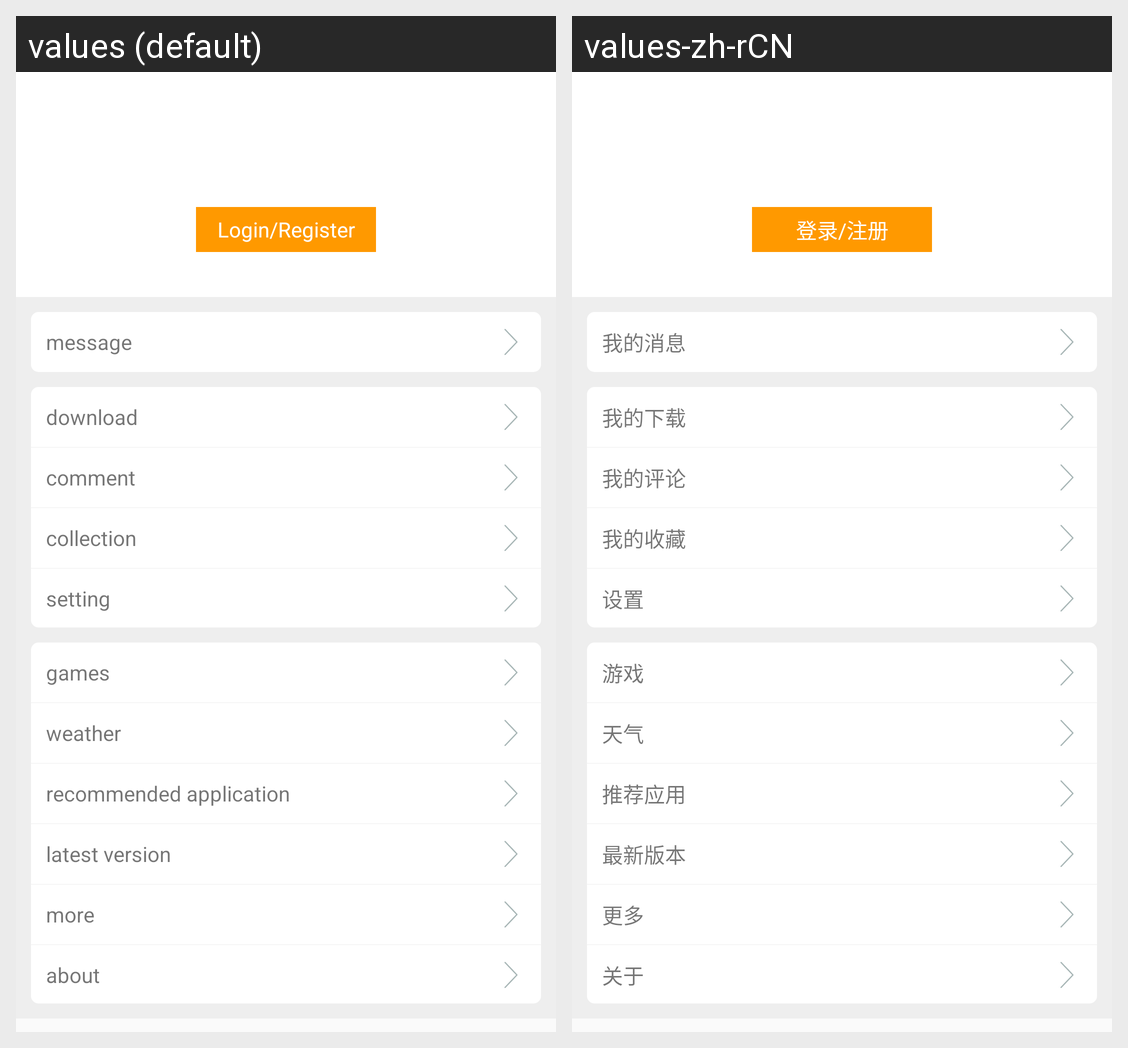

Locale-by-locale string values for the Android screen shown in this grid:
Android screen res/layout/fragment_mine.xml rendered under 2 locales, left to right: values (default), values-zh-rCN. Device: Nexus 5 (rendered at 1080×1920; each locale shown at half size, 540×960, under a caption strip naming it); theme AppTheme.
Strings drawn on this screen, with the default value and each locale's value (text and hints the layout hard-codes, and strings that could not be matched under every locale, appear in the picture but are not listed):

action_login
  values: Login/Register
  values-zh-rCN: 登录/注册

mine_message
  values: message
  values-zh-rCN: 我的消息

mine_download
  values: download
  values-zh-rCN: 我的下载

mine_comment
  values: comment
  values-zh-rCN: 我的评论

mine_collection
  values: collection
  values-zh-rCN: 我的收藏

mine_setting
  values: setting
  values-zh-rCN: 设置

mine_game
  values: games
  values-zh-rCN: 游戏

mine_weather
  values: weather
  values-zh-rCN: 天气

mine_moreapp
  values: recommended application
  values-zh-rCN: 推荐应用

mine_versionent
  values: latest version
  values-zh-rCN: 最新版本

mine_more
  values: more
  values-zh-rCN: 更多

mine_about
  values: about
  values-zh-rCN: 关于
